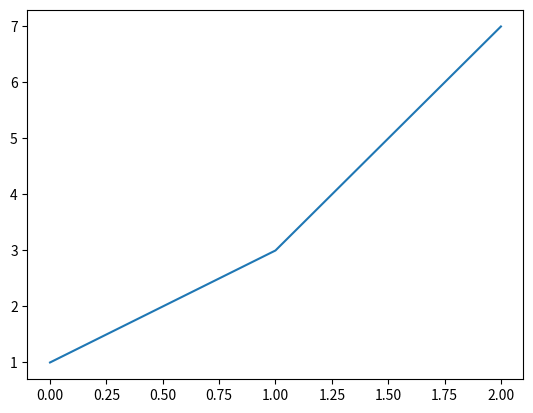

Here is the Python script that generated this plot:
""" Basic usage of matplotlib """

from matplotlib import pyplot as plt

# Load data series
x = [1, 3, 7]

# Plot
plt.plot(x)

# Save as PDF
plt.savefig('fig_test.pdf', dpi=600, format='pdf')

# Figure
plt.show()